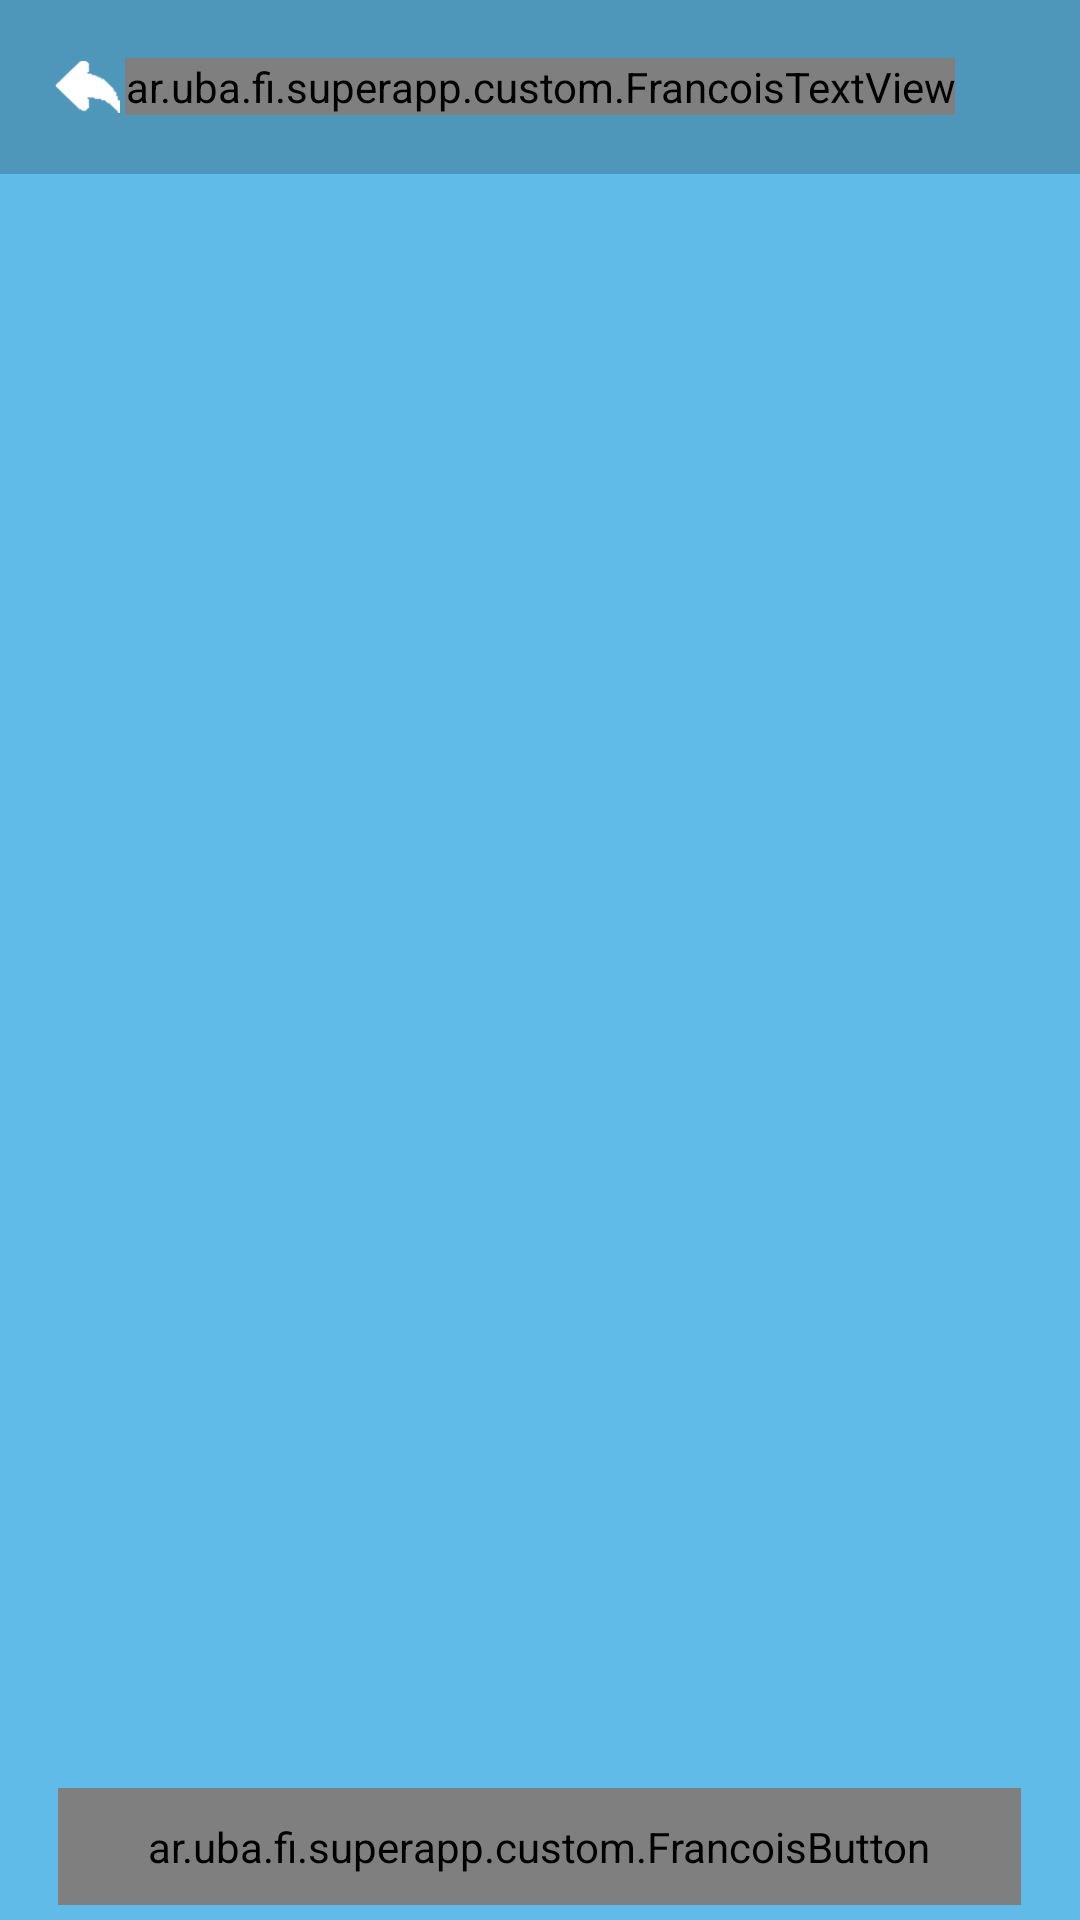

Layout XML and referenced resources for this Android screen:
<!-- AndroidManifest.xml: application theme AppTheme -->
<!-- res/layout/activity_marketlist.xml -->
<?xml version="1.0" encoding="utf-8"?>
<LinearLayout xmlns:android="http://schemas.android.com/apk/res/android"
    android:id="@+id/LinearLayout1"
    android:layout_width="match_parent"
    android:layout_height="match_parent"
    android:background="#61bbe8"
    android:orientation="vertical" >

    <RelativeLayout
        android:id="@+id/RelativeLayout1"
        android:layout_width="fill_parent"
        android:layout_height="wrap_content"
        android:layout_weight="0"
        android:background="#33000000"
        android:padding="5dp" >

        <ImageButton
            android:id="@+id/buttonBack"
            style="?android:attr/buttonStyleSmall"
            android:layout_width="wrap_content"
            android:layout_height="wrap_content"
            android:layout_alignParentLeft="true"
            android:layout_alignParentStart="true"
            android:layout_centerVertical="true"
            android:background="#00000000"
            android:src="@drawable/backarrow"
          />

        <ar.uba.fi.superapp.custom.FrancoisTextView
            android:id="@+id/title"
            android:layout_width="wrap_content"
            android:layout_height="wrap_content"
            android:layout_centerHorizontal="true"
            android:layout_centerVertical="true"
            android:layout_marginLeft="5dp"
            android:text="LISTA DE COMPRAS"
            android:textAppearance="?android:attr/textAppearanceLarge"
            android:textColor="@android:color/primary_text_dark" />

    </RelativeLayout>

    <ListView
        android:id="@+id/listView"
        android:layout_width="match_parent"
        android:layout_height="fill_parent"
        android:layout_weight="1"
        android:cacheColorHint="#00000000"
        android:divider="@android:color/transparent"
        android:dividerHeight="1dp"
        android:fadingEdge="none"
        android:fastScrollEnabled="false"
        android:footerDividersEnabled="false"
        android:headerDividersEnabled="false"
        android:showDividers="none"
        android:smoothScrollbar="true" >

    </ListView>

    <LinearLayout
        android:layout_width="match_parent"
        android:layout_height="wrap_content"
        android:layout_weight="0"
        android:gravity="center" >

        <ar.uba.fi.superapp.custom.FrancoisButton
            android:id="@+id/buttonDelete"
            android:layout_width="wrap_content"
            android:layout_height="wrap_content"
            android:layout_gravity="center"
            android:layout_margin="5dp"
            android:background="@drawable/bg_rounded_corner_red_button"
            android:paddingBottom="10dp"
            android:paddingLeft="30dp"
            android:paddingRight="30dp"
            android:paddingTop="10dp"
            android:text="BORRAR LISTA"
            android:textColor="#ffffff"
            android:textStyle="bold" />

    </LinearLayout>

</LinearLayout>
<!-- resources referenced by this layout -->
<resources>
  <!-- drawable backarrow: png bitmap (drawable-hdpi, 686 bytes) -->
  <!-- drawable bg_rounded_corner_red_button (drawable) -->
  <?xml version="1.0" encoding="utf-8"?>
  
  <shape xmlns:android="http://schemas.android.com/apk/res/android"
      android:shape="rectangle" >
   
      
      <solid android:color="#ed1c24" >
      </solid>
   
      
      <stroke
          android:width="1dip"
          android:color="#ffffff" >
      </stroke>
   
      
      <corners android:radius="5dip" >
      </corners>
   
  </shape>
  <style name="AppTheme" parent="AppBaseTheme">
  
          
          <item name="android:checkboxStyle">@style/CheckBoxAppTheme</item>
          <item name="android:editTextStyle">@style/EditTextAppTheme</item>
          <item name="android:buttonStyle">@style/ButtonAppTheme</item>
          <item name="android:imageButtonStyle">@style/ImageButtonAppTheme</item>
          <item name="android:buttonStyleToggle">@style/ToggleAppTheme</item>
          <item name="android:listViewStyle">@style/ListViewAppTheme</item>
          <item name="android:listViewWhiteStyle">@style/ListViewAppTheme.White</item>
          <item name="android:spinnerItemStyle">@style/SpinnerItemAppTheme</item>
          <item name="android:spinnerStyle">@style/SpinnerAppTheme</item>
          <item name="android:spinnerDropDownItemStyle">@style/SpinnerDropDownItemAppTheme</item>
      </style>
  <style name="AppBaseTheme" parent="Theme.AppCompat.NoActionBar">
          
      </style>
  <style name="CheckBoxAppTheme" parent="android:Widget.CompoundButton.CheckBox">
          <item name="android:button">@drawable/apptheme_btn_check_holo_light</item>
      </style>
  <style name="EditTextAppTheme" parent="android:Widget.EditText">
          <item name="android:background">@drawable/apptheme_edit_text_holo_light</item>
          <item name="android:textColor">#000000</item>
      </style>
  <style name="ButtonAppTheme" parent="android:Widget.Button">
          <item name="android:background">@drawable/apptheme_btn_default_holo_light</item>
          <item name="android:minHeight">48dip</item>
          <item name="android:minWidth">64dip</item>
          <item name="android:textColor">#000000</item>
      </style>
  <style name="ImageButtonAppTheme" parent="android:Widget.ImageButton">
          <item name="android:background">@drawable/apptheme_btn_default_holo_light</item>
      </style>
  <style name="ToggleAppTheme" parent="android:Widget.Button.Toggle">
          <item name="android:background">@drawable/apptheme_btn_toggle_holo_light</item>
          <item name="android:minHeight">48dip</item>
          <item name="android:textColor">#000000</item>
      </style>
  <style name="ListViewAppTheme" parent="android:Widget.ListView">
          <item name="android:listSelector">@drawable/apptheme_list_selector_holo_light</item>
      </style>
  <style name="ListViewAppTheme.White" parent="android:Widget.ListView.White">
          <item name="android:listSelector">@drawable/apptheme_list_selector_holo_light</item>
      </style>
  <style name="SpinnerItemAppTheme" parent="android:TextAppearance.Widget.TextView.SpinnerItem">
          <item name="android:textColor">#000000</item>
      </style>
  <style name="SpinnerAppTheme" parent="android:Widget.Spinner">
          <item name="android:background">@drawable/apptheme_spinner_background_holo_light</item>
          <item name="android:dropDownSelector">@drawable/apptheme_list_selector_holo_light</item>
      </style>
  <style name="SpinnerDropDownItemAppTheme" parent="android:Widget.DropDownItem.Spinner">
          <item name="android:checkMark">@drawable/apptheme_btn_radio_holo_light</item>
      </style>
</resources>
